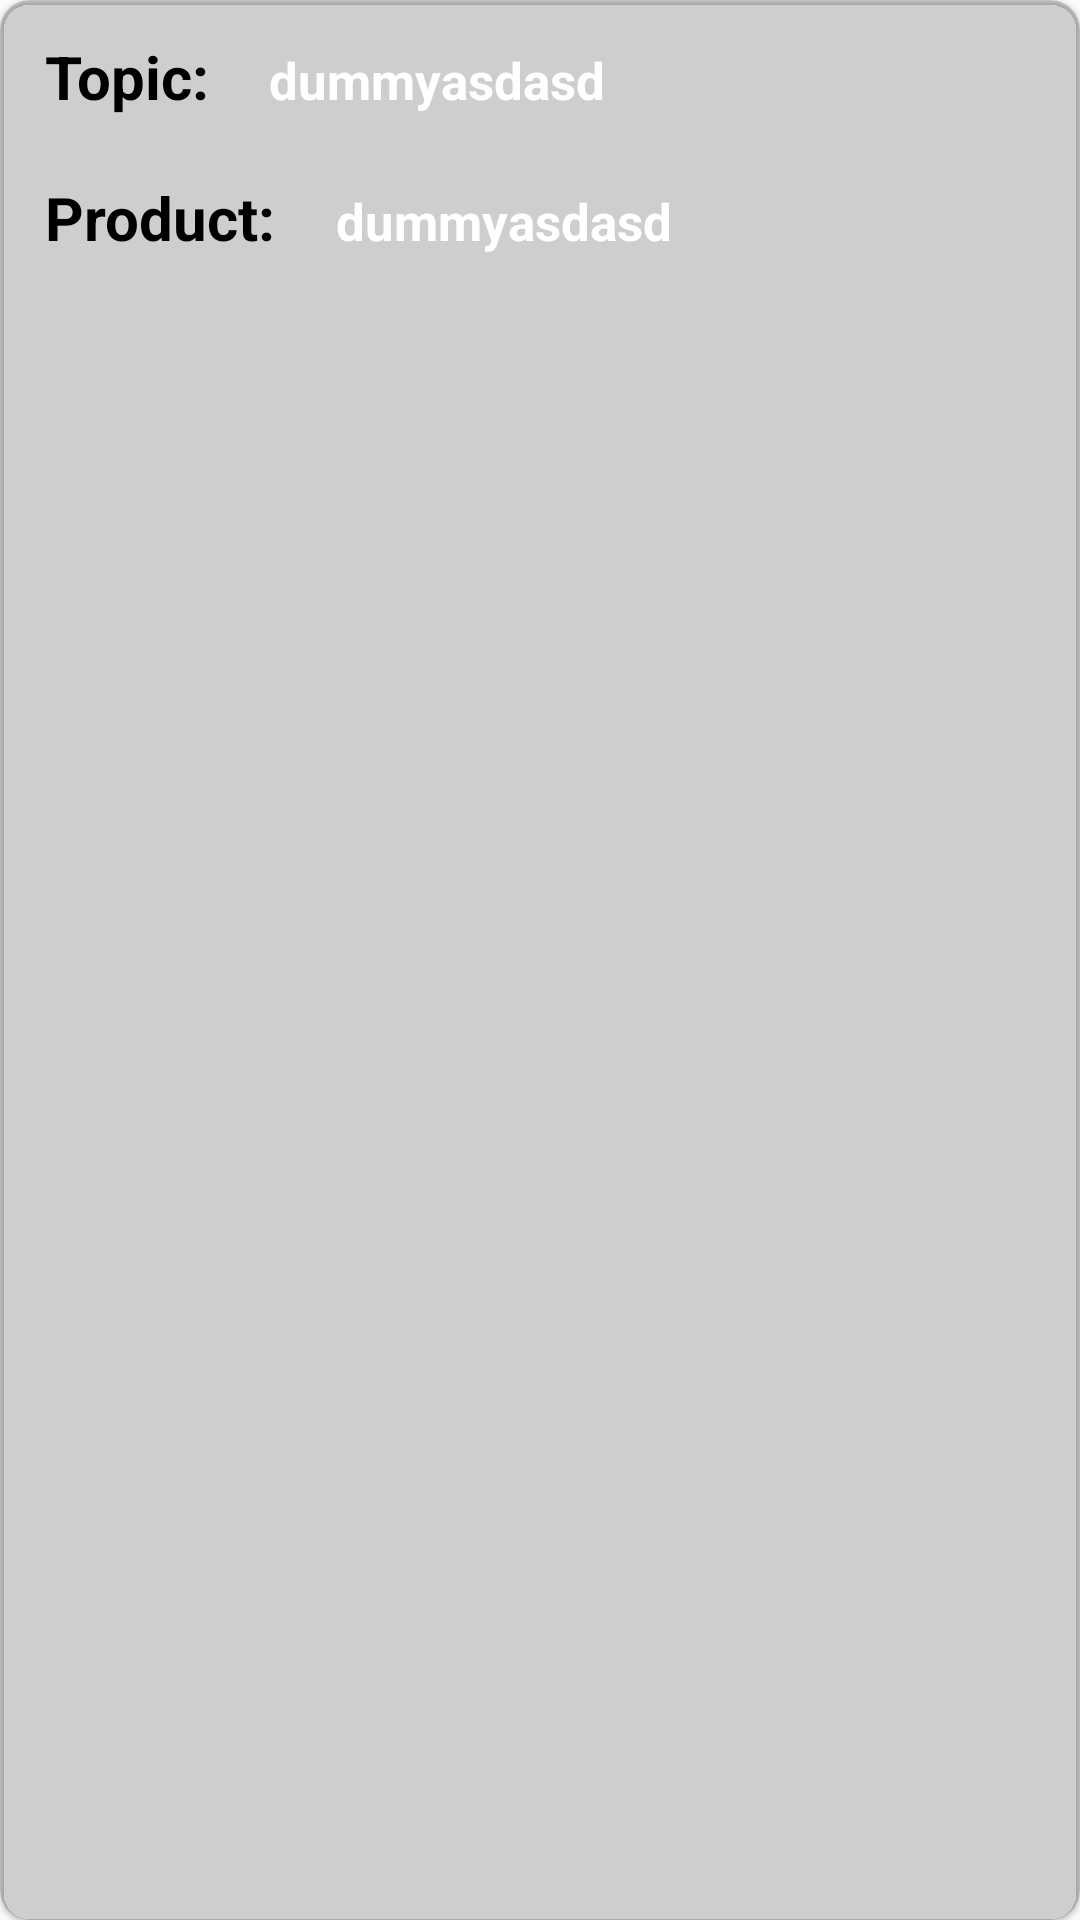

Android layout source for this screen:
<!-- AndroidManifest.xml: application theme Theme.Record -->
<!-- res/layout/card.xml -->
<?xml version="1.0" encoding="utf-8"?>
<androidx.cardview.widget.CardView xmlns:android="http://schemas.android.com/apk/res/android"
    xmlns:app="http://schemas.android.com/apk/res-auto"
    android:layout_width="match_parent"
    android:layout_height="110dp"
    android:layout_margin="10dp"
    android:background="@color/cardview_light_background"
    android:padding="10dp"
    app:cardBackgroundColor="#28131313"
    app:cardCornerRadius="10dp"
    app:cardElevation="1dp">

    <LinearLayout
        android:layout_width="match_parent"
        android:layout_height="wrap_content"
        android:orientation="vertical">

        <LinearLayout
            android:layout_marginTop="2dp"
            android:layout_width="match_parent"
            android:layout_height="wrap_content"
            android:orientation="horizontal"
            android:padding="5dp">

            <TextView
                android:paddingLeft="10dp"
                android:paddingTop="10dp"
                android:layout_width="wrap_content"
                android:layout_height="wrap_content"
                android:padding="5dp"
                android:text="@string/topic"
                android:textColor="@color/black"
                android:textSize="20sp"
                android:textStyle="bold"
                android:paddingStart="10dp" />

            <TextView
                android:id="@+id/topic"
                android:paddingTop="10dp"
                android:layout_width="wrap_content"
                android:layout_height="wrap_content"
                android:layout_marginStart="10dp"
                android:layout_marginLeft="20dp"
                android:padding="5dp"
                android:text="@string/dummyasdasd"
                android:textColor="@color/white"
                android:textSize="17sp"
                android:textStyle="bold" />
        </LinearLayout>

        <LinearLayout
            android:layout_width="match_parent"
            android:layout_height="wrap_content"
            android:orientation="horizontal"
            android:padding="5dp">

            <TextView
                android:paddingLeft="10dp"
                android:layout_width="wrap_content"
                android:layout_height="wrap_content"
                android:padding="5dp"
                android:text="@string/product"
                android:textColor="@color/black"
                android:textSize="20sp"
                android:textStyle="bold"
                android:paddingStart="10dp" />

            <TextView
                android:id="@+id/order"
                android:layout_width="wrap_content"
                android:layout_height="wrap_content"
                android:layout_marginStart="10dp"
                android:layout_marginLeft="20dp"
                android:padding="5dp"
                android:text="@string/dummyasdasd"
                android:textColor="@color/white"
                android:textSize="17sp"
                android:textStyle="bold" />
        </LinearLayout>

    </LinearLayout>


</androidx.cardview.widget.CardView>
<!-- resources referenced by this layout -->
<resources>
  <string name="dummyasdasd" tools:ignore="DuplicateDefinition">dummyasdasd</string>
  <string name="product">Product:</string>
  <string name="topic">Topic:</string>
  <style name="Theme.Record" parent="Theme.AppCompat.DayNight.NoActionBar">
          
          <item name="colorPrimary">@color/black</item>
          <item name="colorPrimaryVariant">@color/black</item>
          <item name="colorOnPrimary">@color/black</item>
          
          <item name="colorSecondary">@color/white</item>
          <item name="colorSecondaryVariant">@color/white</item>
          <item name="colorOnSecondary">@color/white</item>
          
          <item name="android:statusBarColor" tools:targetApi="l">?attr/colorPrimaryVariant</item>
          
      </style>
  <!-- not gathered from this repository: default colours our renderer supplied (Android Studio template values) -->
  <color name="black">#FF000000</color>
  <color name="white">#FFFFFFFF</color>
</resources>
